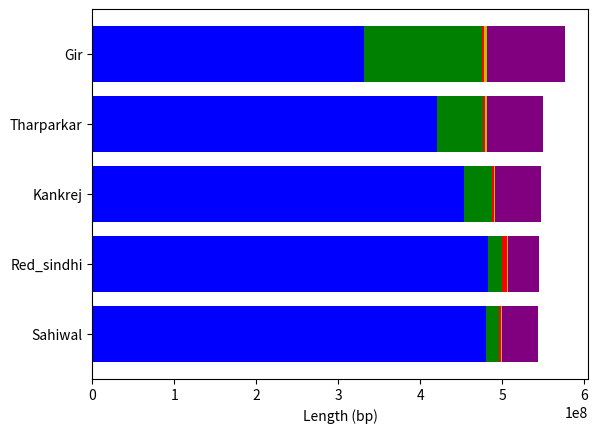

Here is the Python script that generated this plot:
import matplotlib.pyplot as plt

breeds = ['Sahiwal', 'Red_sindhi', 'Kankrej', 'Tharparkar', 'Gir']
syntenic = [563253969, 565678522, 535517359, 503032529, 413340872]
translocation = [14915611, 17111694, 35009980, 56227464, 144005419]
inversion = [3125028, 5317975, 2298345, 2647949, 2688837]
duplication_loss = [1132860, 1360229, 1301825, 1467263, 3826393]
ref_specific = [44075019, 37917050, 55178141, 69070685, 94807344]

min_syntenic = min(syntenic) * 0.2
syntenic = [max(i-min_syntenic, 0) for i in syntenic]

x = range(len(breeds))
fig, ax = plt.subplots()
ax.barh(x, syntenic, color='b')
ax.barh(x, translocation, left=syntenic, color='g')
ax.barh(x, inversion, left=[i+j for i,j in zip(syntenic, translocation)], color='r')
ax.barh(x, duplication_loss, left=[i+j+k for i,j,k in zip(syntenic, translocation, inversion)], color='y')
ax.barh(x, ref_specific, left=[i+j+k+l for i,j,k,l in zip(syntenic, translocation, inversion, duplication_loss)], color='purple')
plt.yticks(x, breeds)
plt.xlabel('Length (bp)')
#plt.legend(['Syntenic', 'Translocation', 'Inversion', 'Duplication loss', 'Ref. specific'])
plt.show()
